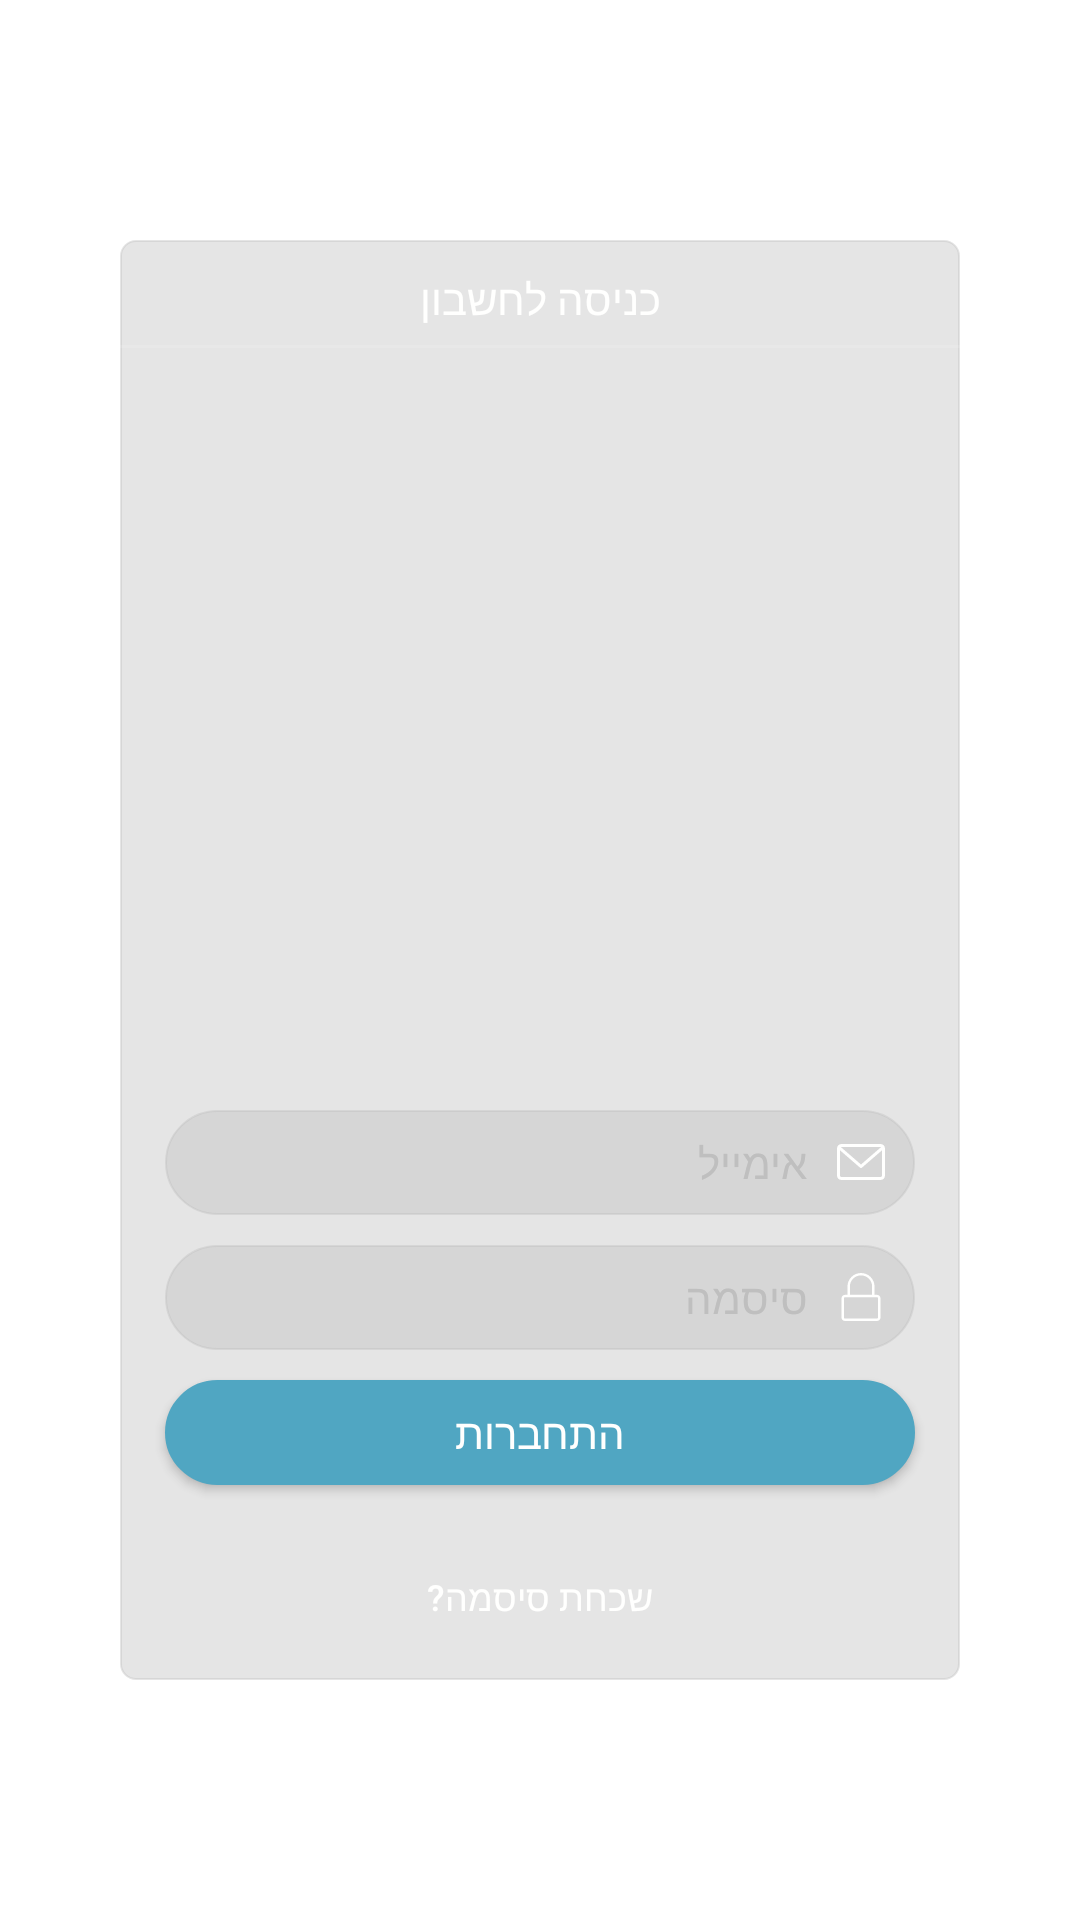

Produce the Android XML layout that renders to this screen, including the resource entries it uses.
<!-- AndroidManifest.xml: activity theme Theme.AppCompat.Translucent -->
<!-- res/layout/activity_login.xml -->
<?xml version="1.0" encoding="utf-8"?>
<RelativeLayout
    xmlns:android="http://schemas.android.com/apk/res/android"
    xmlns:app="http://schemas.android.com/apk/res-auto"
    xmlns:tools="http://schemas.android.com/tools"
    android:layout_width="match_parent"
    android:layout_height="match_parent"
    tools:context=".LoginActivity"
    android:background="@color/transparent">

    <RelativeLayout
        android:layout_width="match_parent"
        android:layout_height="match_parent"
        android:layout_marginRight="40dp"
        android:layout_marginLeft="40dp"
        android:layout_marginTop="80dp"
        android:layout_marginBottom="80dp"
        android:background="@drawable/border_background"
        android:backgroundTint="@color/transparentGrey">

        <ImageButton
            android:id="@+id/backButton"
            android:layout_width="15dp"
            android:layout_height="15dp"
            android:layout_alignParentRight="true"
            android:layout_marginTop="10dp"
            android:layout_marginRight="16dp"
            android:layout_marginBottom="10dp"
            android:background="@color/transparent"
            android:tint="@color/white"
            app:srcCompat="@drawable/arrow_right" />

        <TextView
            android:layout_width="wrap_content"
            android:layout_height="wrap_content"
            android:layout_centerHorizontal="true"
            android:layout_marginTop="10dp"
            android:fontFamily="sans-serif-condensed-medium"
            android:text="@string/login_title"
            android:textColor="@color/white" />

        <View
            android:id="@+id/divider"
            android:layout_width="match_parent"
            android:layout_below="@id/backButton"
            android:layout_height="1dp"
            android:background="?android:attr/listDivider" />

        <ImageView
            android:id="@+id/logo"
            android:layout_width="170dp"
            android:layout_height="150dp"
            android:layout_centerHorizontal="true"
            android:layout_above="@id/wrong_details"
            app:srcCompat="@drawable/logo_white"
            android:elevation="10dp"/>

        <LinearLayout
        android:id="@+id/wrong_details"
        android:layout_width="wrap_content"
        android:layout_height="wrap_content"
        android:layout_centerHorizontal="true"
        android:layout_gravity="right"
        android:layout_marginRight="5dp"
        android:gravity="center_vertical"
        android:orientation="horizontal"
        android:layout_above="@id/email"
        android:visibility="invisible"
        android:layoutDirection="rtl">

        <ImageView
            android:layout_width="14dp"
            android:layout_height="14dp"
            android:layout_marginLeft="3dp"
            android:src="@drawable/error"
            android:tint="@color/white"/>

        <TextView
            android:layout_width="wrap_content"
            android:layout_height="wrap_content"
            android:layout_gravity="right"
            android:text="@string/wrong_details"
            android:textColor="@color/white"
            android:textSize="12sp"
            android:visibility="visible" />

    </LinearLayout>

        <LinearLayout
            android:id="@+id/no_internet"
            android:layout_width="wrap_content"
            android:layout_height="wrap_content"
            android:layout_centerHorizontal="true"
            android:layout_gravity="right"
            android:layout_marginRight="5dp"
            android:gravity="center_vertical"
            android:orientation="horizontal"
            android:layout_above="@id/email"
            android:visibility="invisible"
            android:layoutDirection="rtl">

            <ImageView
                android:layout_width="14dp"
                android:layout_height="14dp"
                android:layout_marginLeft="3dp"
                android:src="@drawable/no_wifi"
                android:tint="@color/white"/>

            <TextView
                android:layout_width="wrap_content"
                android:layout_height="wrap_content"
                android:layout_gravity="right"
                android:text="@string/no_internet"
                android:textColor="@color/white"
                android:textSize="12sp"
                android:visibility="visible" />

        </LinearLayout>

        <LinearLayout
            android:id="@+id/enter_details"
            android:layout_width="wrap_content"
            android:layout_height="wrap_content"
            android:layout_centerHorizontal="true"
            android:layout_gravity="right"
            android:layout_marginRight="5dp"
            android:gravity="center_vertical"
            android:orientation="horizontal"
            android:layout_above="@id/email"
            android:visibility="invisible"
            android:layoutDirection="rtl">

            <ImageView
                android:layout_width="14dp"
                android:layout_height="14dp"
                android:layout_marginLeft="3dp"
                android:src="@drawable/error"
                android:tint="@color/white"/>

            <TextView
                android:layout_width="wrap_content"
                android:layout_height="wrap_content"
                android:layout_gravity="right"
                android:text="@string/enter_details"
                android:textColor="@color/white"
                android:textSize="12sp"
                android:visibility="visible" />

        </LinearLayout>

        <EditText
            android:id="@+id/email"
            android:layout_width="250dp"
            android:layout_height="35dp"
            android:layout_above="@id/password"
            android:layout_centerHorizontal="true"
            android:layout_marginTop="10dp"
            android:background="@drawable/round_border_background"
            android:backgroundTint="@color/transparentGrey"
            android:drawableRight="@drawable/email"
            android:drawablePadding="10dp"
            android:hint="@string/email"
            android:inputType="textEmailAddress"
            android:paddingRight="10dp"
            android:paddingLeft="10dp"
            android:textColorHint="@color/Grey"
            android:textSize="14sp"
            android:drawableTint="@color/white"
            android:textAlignment="viewStart"
            android:layoutDirection="rtl"/>

        <EditText
            android:id="@+id/password"
            android:layout_width="250dp"
            android:layout_height="35dp"
            android:layout_above="@id/login"
            android:layout_centerHorizontal="true"
            android:layout_marginTop="10dp"
            android:background="@drawable/round_border_background"
            android:backgroundTint="@color/transparentGrey"
            android:inputType="textPassword"
            android:hint="@string/password"
            android:textColorHint="@color/Grey"
            android:textSize="14sp"
            android:paddingRight="10dp"
            android:paddingLeft="10dp"
            android:drawableRight="@drawable/password"
            android:drawablePadding="10dp"
            android:drawableTint="@color/white"
            android:textAlignment="viewStart"
            android:layoutDirection="rtl"/>

        <Button
            android:id="@+id/login"
            android:layout_width="250dp"
            android:layout_height="35dp"
            android:layout_above="@id/forgotPassword"
            android:layout_centerHorizontal="true"
            android:layout_marginTop="10dp"
            android:layout_marginBottom="10dp"
            android:background="@drawable/round_border_background"
            android:backgroundTint="@color/colorPrimaryDark"
            android:text="@string/login"
            android:textColor="@color/white"
            android:textSize="14sp" />

        <RelativeLayout
            android:id="@+id/progressBarLayout"
            android:layout_width="wrap_content"
            android:layout_height="wrap_content"
            android:layout_above="@id/forgotPassword"
            android:layout_centerHorizontal="true"
            android:layout_marginBottom="10dp"
            android:elevation="10dp"
            android:visibility="gone">

            <ImageView
                android:layout_width="35dp"
                android:layout_height="35dp"
                android:layout_centerInParent="true"
                android:tint="@color/white"
                app:srcCompat="@drawable/circle" />

            <ProgressBar
                android:layout_width="30dp"
                android:layout_height="30dp"
                android:layout_centerInParent="true"
                android:backgroundTint="@color/colorPrimaryDark"
                android:foregroundTint="@color/colorPrimaryDark"
                android:indeterminateTint="@color/colorPrimaryDark"
                android:progressTint="@color/colorPrimaryDark" />

        </RelativeLayout>

        <Button
            android:id="@+id/forgotPassword"
            android:layout_width="250dp"
            android:layout_height="35dp"
            android:layout_alignParentBottom="true"
            android:layout_centerHorizontal="true"
            android:layout_marginTop="10dp"
            android:layout_marginBottom="10dp"
            android:background="@color/transparent"
            android:text="@string/forgot_password"
            android:textColor="@color/white"
            android:textSize="12sp" />

    </RelativeLayout>

</RelativeLayout>
<!-- resources referenced by this layout -->
<resources>
  <color name="Grey">#BFBFBF</color>
  <color name="colorPrimaryDark">#50A6C2</color>
  <color name="transparent">#00ff0000</color>
  <color name="transparentGrey">#66BFBFBF</color>
  <color name="white">#FFFFFE</color>
  <!-- drawable border_background (drawable) -->
  <?xml version="1.0" encoding="utf-8"?>
  <shape xmlns:android="http://schemas.android.com/apk/res/android"
      android:shape="rectangle">
  
      <corners android:radius="5dp" />
      <solid android:color="@color/white" />
      <stroke android:width="0.5dp" android:color="@color/white"/>
  
  </shape>
  <!-- drawable circle (drawable) -->
  <shape xmlns:android="http://schemas.android.com/apk/res/android"
      android:width="14dp"
      android:height="14dp"
      android:shape="oval"
      android:viewportWidth="24.0"
      android:viewportHeight="24.0">
      <solid android:color="@color/colorPrimary" />
  </shape>
  <!-- drawable error (drawable) -->
  <vector android:height="24dp"
      android:viewportHeight="24.0" android:viewportWidth="24.0"
      android:width="24dp" xmlns:android="http://schemas.android.com/apk/res/android">
      <path android:fillColor="@color/white" android:pathData="M11,15h2v2h-2zM11,7h2v6h-2zM11.99,2C6.47,2 2,6.48 2,12s4.47,10 9.99,10C17.52,22 22,17.52 22,12S17.52,2 11.99,2zM12,20c-4.42,0 -8,-3.58 -8,-8s3.58,-8 8,-8 8,3.58 8,8 -3.58,8 -8,8z"/>
  </vector>
  <!-- drawable password (drawable) -->
  <vector
      android:height="16dp"
      android:viewportHeight="488.8"
      android:viewportWidth="488.8"
      android:width="16dp"
      xmlns:android="http://schemas.android.com/apk/res/android">
      <path
          android:fillColor="@color/darkGrey"
          android:pathData="M81.5,488.8h325.8c19.7,0 35.8,-16.1 35.8,-35.8V258.3c0,-19.7 -16.1,-35.8 -35.8,-35.8h-25.2v-84.8C382.1,61.8 320.3,0 244.4,0S106.7,61.8 106.7,137.7v84.8H81.5c-19.7,0 -35.8,16.1 -35.8,35.8V453C45.7,472.7 61.8,488.8 81.5,488.8zM131.2,137.7c0,-62.4 50.8,-113.2 113.2,-113.2s113.2,50.8 113.2,113.2v84.8H131.2V137.7zM70.2,258.3c0,-6.2 5.1,-11.3 11.3,-11.3h325.8c6.2,0 11.3,5.1 11.3,11.3V453c0,6.2 -5.1,11.3 -11.3,11.3H81.5c-6.2,0 -11.3,-5.1 -11.3,-11.3C70.2,453 70.2,258.3 70.2,258.3z"/>
  </vector>
  <!-- drawable round_border_background (drawable) -->
  <?xml version="1.0" encoding="utf-8"?>
  <shape xmlns:android="http://schemas.android.com/apk/res/android"
      android:shape="rectangle">
  
      <corners android:radius="20dp" />
      <solid android:color="@color/white" />
      <stroke android:width="0.5dp" android:color="@color/darkGrey"/>
  
  </shape>
  <string name="email">אימייל</string>
  <string name="enter_details">הכנס פרטים</string>
  <string name="forgot_password">שכחת סיסמה?</string>
  <string name="login">התחברות</string>
  <string name="login_title">כניסה לחשבון</string>
  <string name="no_internet">אין חיבור לאינטרנט</string>
  <string name="password">סיסמה</string>
  <string name="wrong_details">פרטי התחברות שגויים</string>
  <style name="Theme.AppCompat.Translucent" parent="Theme.AppCompat.NoActionBar">
          <item name="windowActionBar">false</item>
          <item name="android:background">@color/transparent</item>
          <item name="android:statusBarColor">@color/transparent</item>
          <item name="android:windowNoTitle">true</item>
          <item name="android:windowBackground">@android:color/transparent</item>
          <item name="android:colorBackgroundCacheHint">@null</item>
          <item name="android:windowIsTranslucent">true</item>
          <item name="android:windowAnimationStyle">@android:style/Animation</item>
          <item name="android:windowContentTransitions">true</item>
          <item name="android:windowDrawsSystemBarBackgrounds">false</item>
      </style>
  <color name="colorPrimary">#00B2EE</color>
  <color name="darkGrey">#7A7A7A</color>
</resources>
